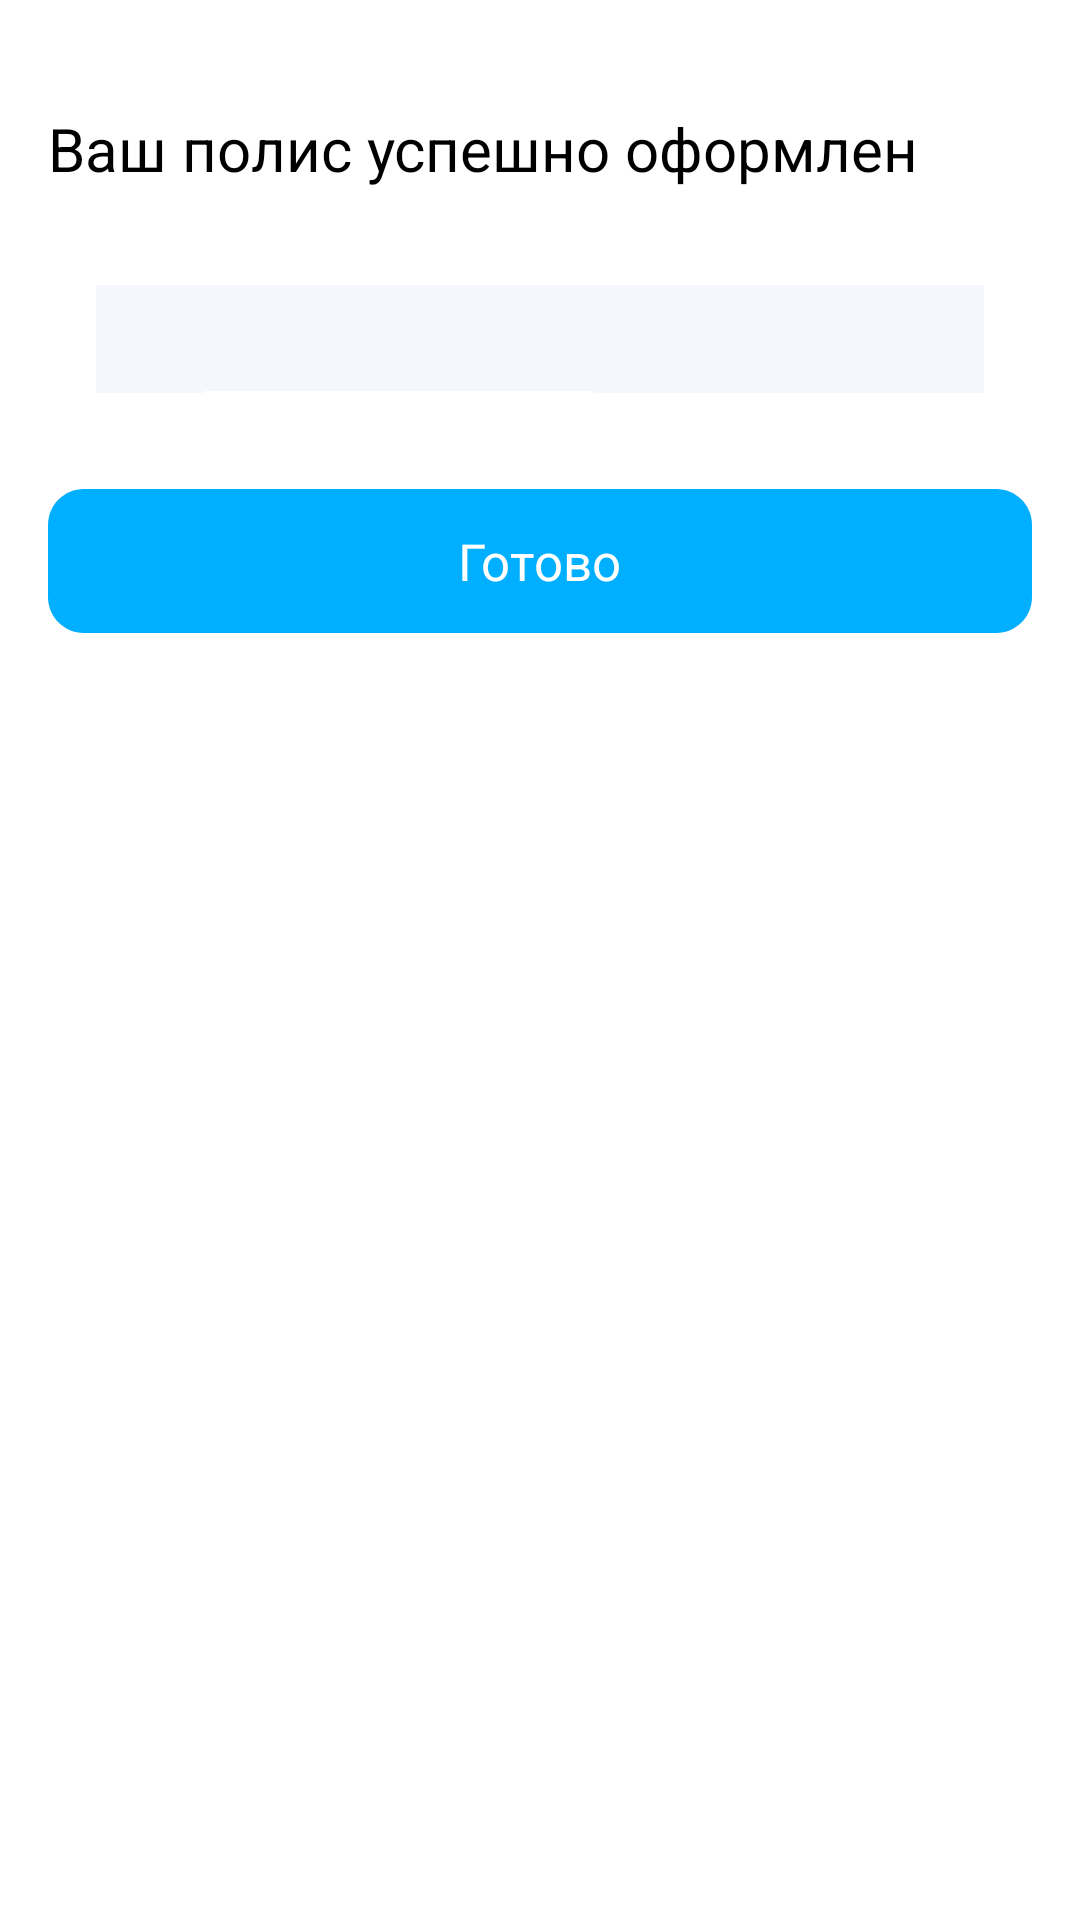

Write the Android layout XML for this screen, with the resource values it uses.
<!-- AndroidManifest.xml: fallback theme Theme.MaterialComponents.DayNight.NoActionBar -->
<!-- res/layout/pay_dialog.xml -->
<?xml version="1.0" encoding="utf-8"?>
<androidx.coordinatorlayout.widget.CoordinatorLayout android:id="@+id/bottom_shee"
    android:layout_width="match_parent"
    android:layout_height="wrap_content"
    android:layout_alignParentLeft="true"
    android:background="@android:color/transparent"
    android:layout_alignParentBottom="true"
    xmlns:android="http://schemas.android.com/apk/res/android"
    xmlns:tools="http://schemas.android.com/tools"
    xmlns:app="http://schemas.android.com/apk/res-auto">

    <LinearLayout
        android:id="@+id/sd"
        android:layout_width="match_parent"
        android:layout_height="match_parent"

        android:background="@drawable/radius"
        android:orientation="vertical">

        <TextView
            android:id="@+id/title"
            android:layout_width="match_parent"
            android:layout_height="wrap_content"
            android:layout_marginLeft="16dp"
            android:layout_marginTop="36dp"
            android:layout_marginRight="16dp"
            android:text="Ваш полис успешно оформлен"
            android:textColor="@color/black"
            android:textSize="20sp" />

        <RelativeLayout
            android:id="@+id/itemInsurance"
            android:layout_width="match_parent"
            android:layout_height="wrap_content"
            android:layout_marginTop="16dp"
            android:layout_marginStart="16dp"
            android:layout_marginEnd="16dp"
            android:background="@drawable/frame_88859"
            app:layout_constraintBottom_toBottomOf="parent"
            app:layout_constraintEnd_toEndOf="parent"
            app:layout_constraintStart_toStartOf="parent"
            app:layout_constraintTop_toTopOf="parent">

            <LinearLayout
                android:id="@+id/insurance"
                android:layout_width="match_parent"
                android:layout_height="wrap_content"
                android:clipToOutline="true"
                android:orientation="horizontal"
                tools:ignore="RedundantNamespace">

                <ImageView
                    android:id="@+id/imageInsurance"
                    android:layout_width="36dp"
                    android:layout_height="36dp"
                    android:background="@color/back"
                    app:cardCornerRadius="10dp" />


                <LinearLayout
                    android:id="@+id/line"
                    android:layout_width="match_parent"
                    android:layout_height="wrap_content"
                    android:layout_weight="1"
                    android:background="@color/back"
                    android:orientation="vertical">

                    <TextView
                        android:id="@+id/nameInsurance"
                        android:layout_width="match_parent"
                        android:layout_height="wrap_content"
                        android:layout_marginStart="12dp"
                        android:text=""
                        android:textColor="@color/textColor4"
                        android:textSize="14dp" />

                    <LinearLayout
                        android:layout_width="wrap_content"
                        android:layout_height="wrap_content"
                        android:layout_marginStart="12dp"
                        android:orientation="horizontal">

                        <ImageView
                            android:id="@+id/stars"
                            android:layout_width="13dp"
                            android:layout_height="13dp"
                            />

                        <TextView
                            android:id="@+id/ratingInsurance"
                            android:layout_width="wrap_content"
                            android:layout_height="wrap_content"
                            android:layout_marginStart="5.5dp"
                            android:text=""
                            android:textColor="@color/textColor4"
                            android:textSize="12dp" />
                    </LinearLayout>
                </LinearLayout>

                <LinearLayout
                    android:layout_width="match_parent"
                    android:layout_height="match_parent"
                    android:layout_gravity="end"
                    android:layout_weight="1"
                    android:gravity="center|end"
                    android:orientation="horizontal">


                    <RelativeLayout
                        android:layout_width="wrap_content"
                        android:layout_height="wrap_content"
                        android:background="@color/back"
                        android:gravity="end">

                        <TextView
                            android:id="@+id/priceInsurance"
                            android:layout_width="match_parent"
                            android:layout_height="match_parent"
                            android:background="@color/back"
                            android:gravity="end"
                            android:text=""
                            android:textColor="@color/textColor4"
                            android:textSize="20sp" />

                    </RelativeLayout>


                </LinearLayout>


            </LinearLayout>
        </RelativeLayout>


        <RelativeLayout
            xmlns:android="http://schemas.android.com/apk/res/android"
            android:id="@+id/ios"
            android:layout_width="match_parent"
            android:layout_height="wrap_content"
            android:layout_gravity="center"
            android:gravity="center"
            android:layout_marginStart="16dp"
            android:layout_marginEnd="16dp"
            android:layout_marginTop="16dp"
            android:layout_marginBottom="30dp"
            android:layout_alignParentLeft="true"
            android:layout_alignParentRight="true"
            android:layout_alignParentTop="true"
            android:layout_alignParentBottom="true"
            android:background="@drawable/ios">

            <TextView
                android:layout_width="wrap_content"
                android:layout_height="wrap_content"
                android:text="Готово"
                android:gravity="center"
                android:textColor="@color/white"
                android:textSize="17sp"/>

        </RelativeLayout>





    </LinearLayout>
</androidx.coordinatorlayout.widget.CoordinatorLayout>
<!-- resources referenced by this layout -->
<resources>
  <color name="back">#F4F7FB</color>
  <color name="black">#FF000000</color>
  <color name="textColor4">#142438</color>
  <color name="white">#FFFFFFFF</color>
  <!-- drawable frame_88859 (drawable) -->
  <?xml version="1.0" encoding="utf-8"?>
  <shape xmlns:android="http://schemas.android.com/apk/res/android">
      <corners android:radius="20dp"/>
      <solid android:color="@color/white"/>
      <size  android:height="68dp"  android:width="328dp"/>
      <padding android:bottom="16dp" android:left="16dp" android:right="16dp" android:top="16dp"/>
  </shape>
  <!-- drawable ios (drawable) -->
  <vector
      xmlns:android="http://schemas.android.com/apk/res/android"
      xmlns:aapt="http://schemas.android.com/aapt"
      android:width="328dp"
      android:height="48dp"
      android:viewportWidth="328"
      android:viewportHeight="48"
      >
  
      <group>
  
          <clip-path
              android:pathData="M12 0H316C322.627 0 328 5.37258 328 12V36C328 42.6274 322.627 48 316 48H12C5.37258 48 0 42.6274 0 36V12C0 5.37258 5.37258 0 12 0Z"
              />
  
          <path
              android:pathData="M0 0V48H328V0"
              android:fillColor="@color/ios"
              />
  
      </group>
  
  </vector>
  <!-- drawable radius (drawable) -->
  <?xml version="1.0" encoding="utf-8"?>
  <shape xmlns:android="http://schemas.android.com/apk/res/android">
      <corners android:topLeftRadius="30sp" android:topRightRadius="30sp"/>
      <solid android:color="@color/white"/>
  
      <stroke
          android:width="1dp"
          android:color="@android:color/transparent"
          />
  </shape>
  <color name="ios">#00AFFF</color>
</resources>
